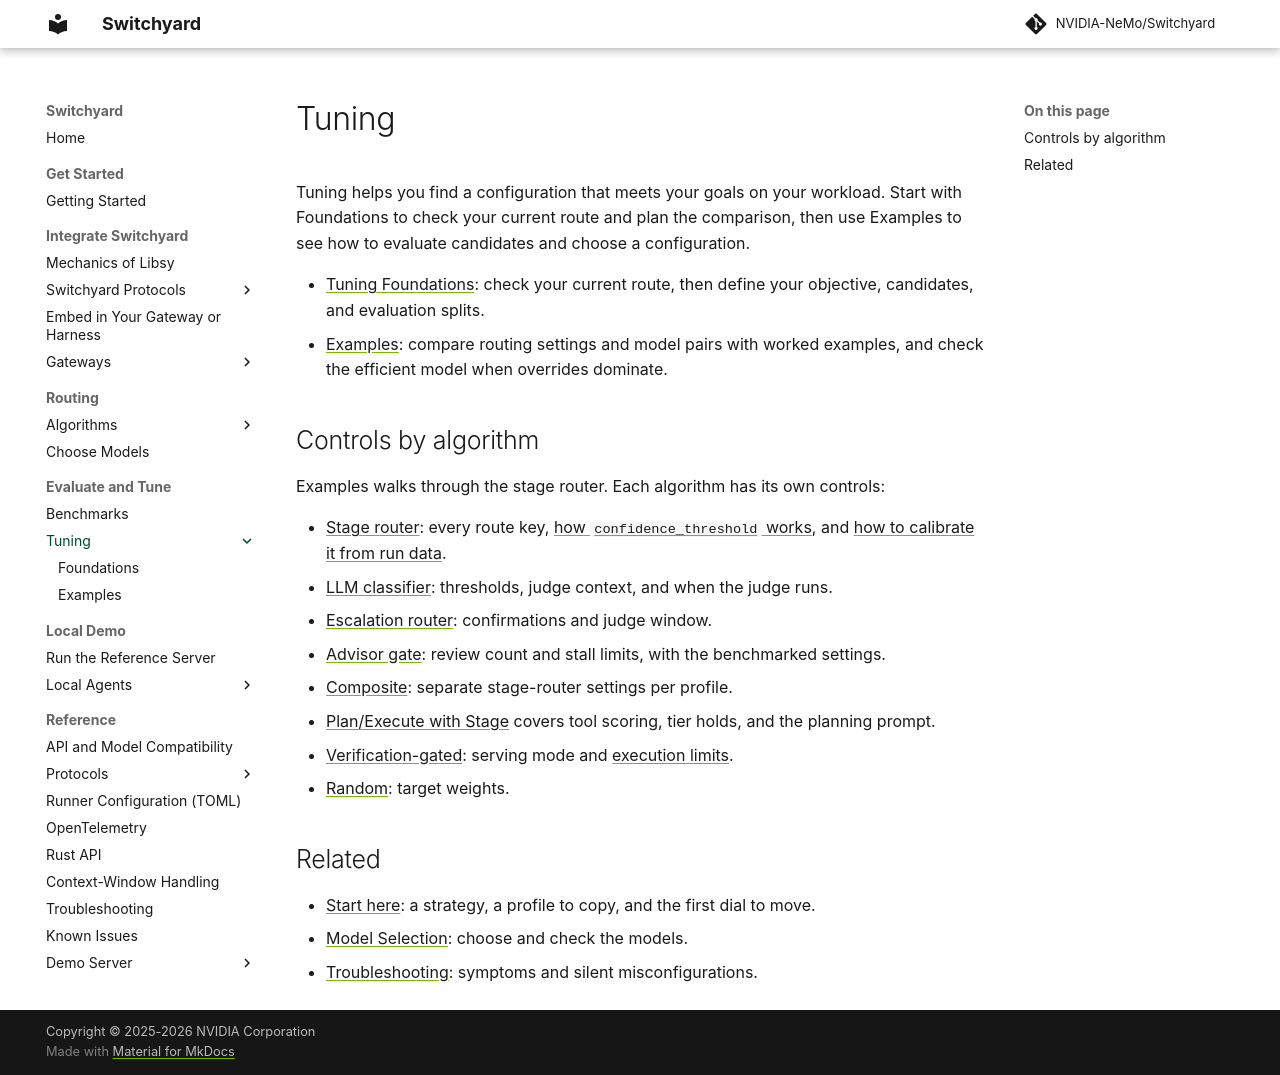

repository: NVIDIA-NeMo/Switchyard · page: tuning/index.html · generator: mkdocs

# Tuning

Tuning helps you find a configuration that meets your goals on your workload.
Start with Foundations to check your current route and plan the comparison, then
use Examples to see how to evaluate candidates and choose a configuration.

- [Tuning Foundations](foundations.md): check your current route, then define your objective, candidates, and evaluation splits.
- [Examples](examples.md): compare routing settings and model pairs with worked examples, and check the efficient model when overrides dominate.

## Controls by algorithm

Examples walks through the stage router. Each algorithm has its own controls:

- [Stage router](../routing_algorithms/stage_router_routing.md#knob-reference): every route key, [how `confidence_threshold` works](../routing_algorithms/stage_router_routing.md#tuning-confidence_threshold), and [how to calibrate it from run data](../routing_algorithms/stage_router_routing.md#calibrating-the-threshold-from-run-data).
- [LLM classifier](../routing_algorithms/llm_classifier_routing.md#tuning-options): thresholds, judge context, and when the judge runs.
- [Escalation router](../routing_algorithms/escalation_router_routing.md#tuning-options): confirmations and judge window.
- [Advisor gate](../routing_algorithms/advisor_gate_routing.md#tuning): review count and stall limits, with the benchmarked settings.
- [Composite](../routing_algorithms/composite_routing.md#independent-stage-profiles): separate stage-router settings per profile.
- [Plan/Execute with Stage](../routing_algorithms/stage_router_routing.md#plan-and-execute) covers tool scoring, tier holds, and the planning prompt.
- [Verification-gated](../routing_algorithms/vgr_routing.md#serving-modes): serving mode and [execution limits](../routing_algorithms/vgr_routing.md#execution-limits).
- [Random](../routing_algorithms/random_routing.md#control-the-traffic-split): target weights.

## Related

- [Start here](../routing_algorithms/overview.md#start-here): a strategy, a profile to copy, and the first dial to move.
- [Model Selection](../routing_algorithms/model_selection.md): choose and check the models.
- [Troubleshooting](../operations/troubleshooting.md): symptoms and silent misconfigurations.
